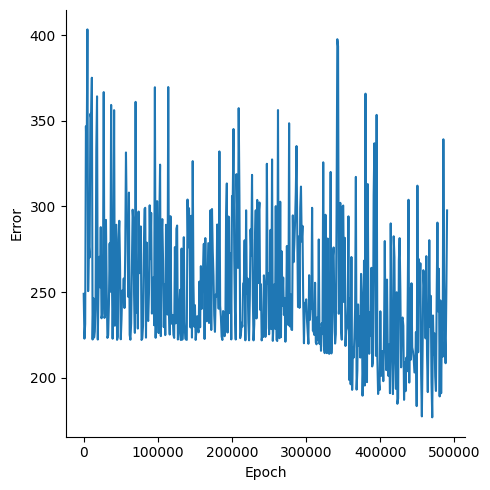

The file beside this chart, header and first rows:
, Epoch, Error
0, 0, 249
1, 1000, 222.9
2, 2000, 231.5
3, 3000, 346.8
4, 4000, 326.8
5, 5000, 403.3
6, 6000, 250.6
7, 7000, 276.9
8, 8000, 270.2
9, 9000, 354.1
10, 10000, 351.6
11, 11000, 375.1
12, 12000, 222.4
13, 13000, 246.6
14, 14000, 223.5
15, 15000, 227.2
16, 16000, 240.1
17, 17000, 333.4
18, 18000, 364.2
19, 19000, 222.4
20, 20000, 253.9
21, 21000, 270.6
22, 22000, 252.8
23, 23000, 287.9
24, 24000, 234.8
25, 25000, 237.3
26, 26000, 258.3
27, 27000, 366.7
28, 28000, 235
29, 29000, 236.9
30, 30000, 292.2
31, 31000, 252
32, 32000, 223.3
33, 33000, 224.8
34, 34000, 242.9
35, 35000, 278.5
36, 36000, 250.3
37, 37000, 359.2
38, 38000, 260.7
39, 39000, 222.9
40, 40000, 253.2
41, 41000, 356.2
42, 42000, 230.4
43, 43000, 289.1
44, 44000, 289.3
45, 45000, 222.2
46, 46000, 223.9
47, 47000, 280.9
48, 48000, 291.6
49, 49000, 266.1
50, 50000, 222.5
51, 51000, 234.2
52, 52000, 251
53, 53000, 246.3
54, 54000, 258
55, 55000, 240.8
56, 56000, 273.7
57, 57000, 331.5
58, 58000, 294.1
59, 59000, 291.3
... 431 more rows
